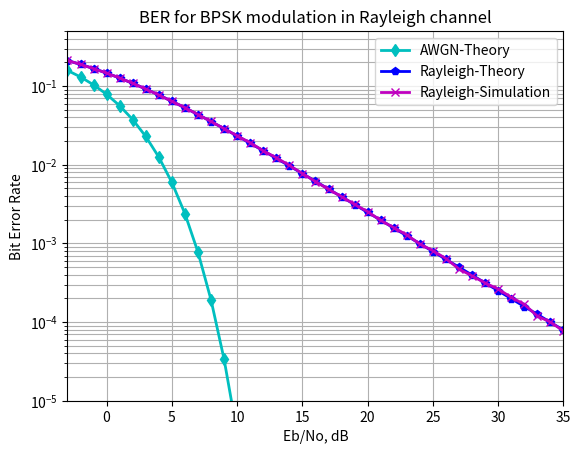

Write Python code to recreate this figure.
import numpy as np
from scipy.special import erfc
import matplotlib.pyplot as plt

# Parameters
N = int(1e6)  # number of bits or symbols
Eb_NO_dB = np.arange(-3, 60)  # multiple Eb/NO (SNR) values

# Transmitter
ip = np.random.rand(N) > 0.5  # generating 0,1 with equal probability
S = 2 * ip - 1  # BPSK modulation: 0 -> -1, 1 -> 1

# Simulation
nErr = np.zeros(len(Eb_NO_dB))

for i, Eb_NO in enumerate(Eb_NO_dB):
    n = np.sqrt(0.5) * (np.random.randn(N) + 1j * np.random.randn(N))  # white Gaussian noise
    h = np.sqrt(0.5) * (np.random.randn(N) + 1j * np.random.randn(N))  # Rayleigh fading channel
    y = h * S + np.sqrt(10 ** (-Eb_NO / 10)) * n  # received signal
    ipHat = (np.real(y / h) > 0).astype(int)  # receiver - hard decision decoding
    nErr[i] = np.sum(ip != ipHat)

# BER calculation
simBer = nErr / N
theoryBerAWGN = 0.5 * erfc(np.sqrt(10 ** (Eb_NO_dB / 10)))
theoryBer = 0.5 * (1 - np.sqrt(10 ** (Eb_NO_dB / 10) / (1 + 10 ** (Eb_NO_dB / 10))))

# Plot
plt.semilogy(Eb_NO_dB, theoryBerAWGN, 'cd-', linewidth=2)
plt.semilogy(Eb_NO_dB, theoryBer, 'bp-', linewidth=2)
plt.semilogy(Eb_NO_dB, simBer, 'mx-', linewidth=2)
plt.axis([-3, 35, 1e-5, 0.5])
plt.grid(True, which="both")
plt.legend(['AWGN-Theory', 'Rayleigh-Theory', 'Rayleigh-Simulation'])
plt.xlabel('Eb/No, dB')
plt.ylabel('Bit Error Rate')
plt.title('BER for BPSK modulation in Rayleigh channel')
plt.show()
